Run: headless pygame with SDL's dummy video driver; simulated clock (each Clock.tick advances the game by its frame time, no real sleeping); random seed 0; keys injected as events and as key.get_pressed() state; no mouse input.
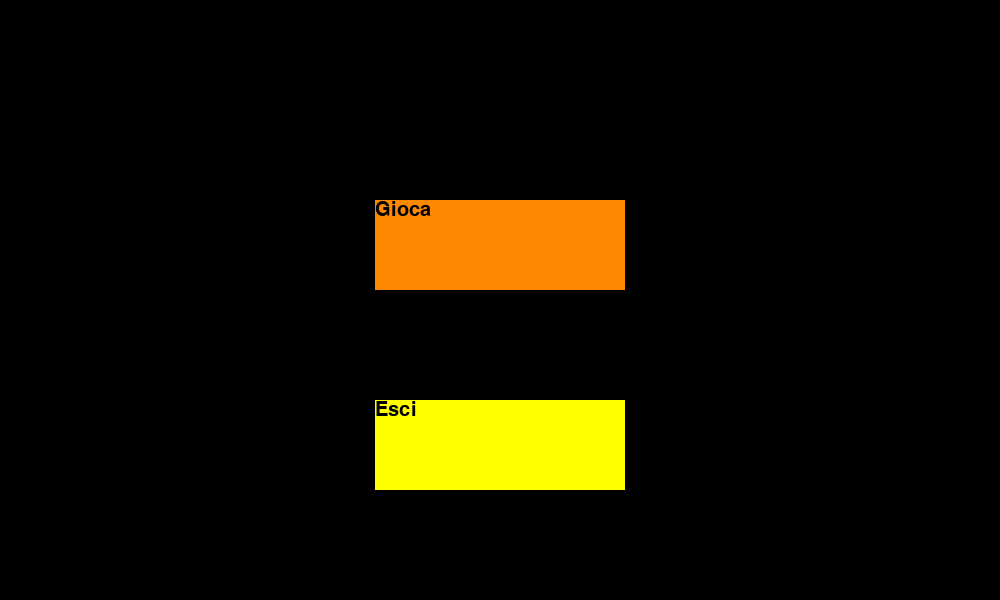
Frame 1 of 4 · flips 1–60 · no input
Frame 2 of 4 · flips 61–180 · tapped SPACE, RETURN · held RIGHT (→), D · screen unchanged from frame 1, image omitted
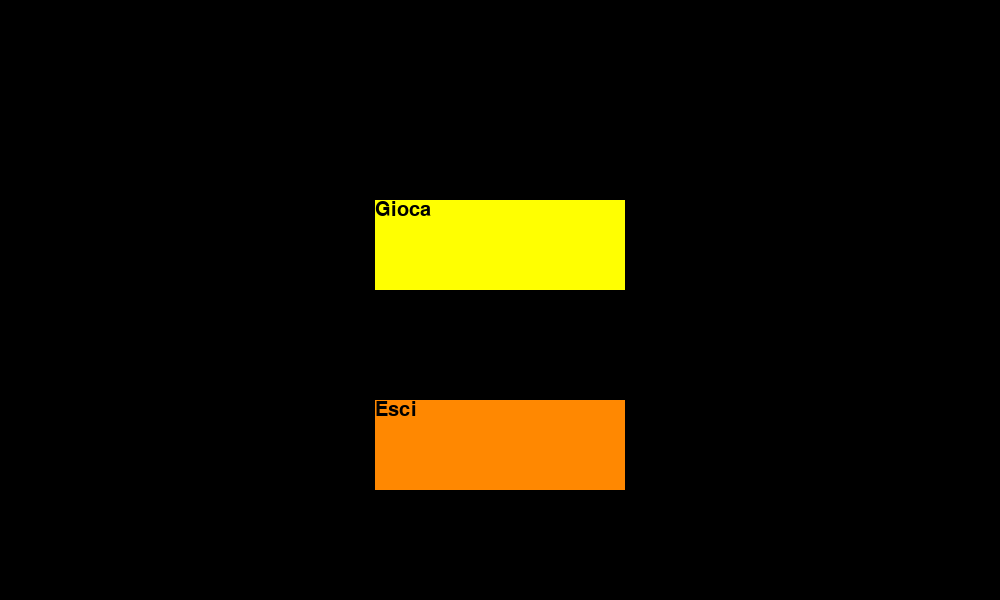
Frame 3 of 4 · flips 181–300 · held DOWN (↓), S
Frame 4 of 4 · flips 301–420 · held LEFT (←), A, UP (↑), W · screen same as frame 1, image omitted

The pygame program that drew these frames:

import pygame
import sys

pygame.init()
clock = pygame.time.Clock()
fps = 30
screen_size = (1000, 600)
screen=pygame.display.set_mode(screen_size)

font = pygame.font.SysFont('Comic Sans MS', 30)

class Tasto(pygame.sprite.Sprite):
    def __init__(self, name, pos, size, func):
        super().__init__()
        self.name = name
        self.pos = pos
        self.size = size
        self.activate = func
        self.image = pygame.Surface(self.size)
        self.set_color("#FFFF01")
        self.rect = self.image.get_rect(topleft = self.pos)
    def set_color(self, color):
        self.image.fill(color)
        text_surface = font.render(self.name, True, (0, 0, 0))
        self.image.blit(text_surface, (0,0)) #da cambiare la posizione della scritta probably

def func1():
    print('Il gioco non esiste...')
def exit_game():
    game.run = False

dim_tasti = (250, 90)
tasto1 = Tasto('Gioca', ((screen_size[0]-dim_tasti[0])/2, 200), dim_tasti, func1)
tasto2 = Tasto('Esci', ((screen_size[0]-dim_tasti[0])/2, 400), dim_tasti, exit_game)
tasti_list = [tasto1, tasto2]
tasti = pygame.sprite.Group(tasti_list)



class Game:
    def __init__(self):
        self.run = True
game = Game()

selected_button_i = 0
selected_button = tasti_list[0]
selected_button.set_color("#FF8801")

while game.run:
    key_input=pygame.key.get_pressed()
    screen.fill('Black')
    for event in pygame.event.get():
        if event.type == pygame.QUIT:
            pygame.quit()
            sys.exit()
            game.run = False
        if event.type == pygame.KEYDOWN:
            if event.key == pygame.K_UP:
                selected_button.set_color("#FFFF01") #ricoloro a normale il tasto
                selected_button_i = (selected_button_i-1) % len(tasti_list) #trovo il nuovo tasto da evidenziare
                selected_button = tasti_list[selected_button_i] 
                selected_button.set_color("#FF8801") #e lo coloro
            if event.key == pygame.K_DOWN: #analogo a K_UP
                selected_button.set_color("#FFFF01")
                selected_button_i = (selected_button_i+1) % len(tasti_list)
                selected_button = tasti_list[selected_button_i]
                selected_button.set_color("#FF8801")
            if event.key == pygame.K_RETURN: #il bottone si attiva cliccando il tasto enter
                selected_button.activate()
            
    tasti.draw(screen)
    pygame.display.update()
    clock.tick(fps)
